Run: headless pygame with SDL's dummy video driver; simulated clock (each Clock.tick advances the game by its frame time, no real sleeping); random seed 0; keys injected as events and as key.get_pressed() state; mouse plan: one left click at the window centre at the start of phase 2, then a move to the lower-right quarter at the start of phase 3.
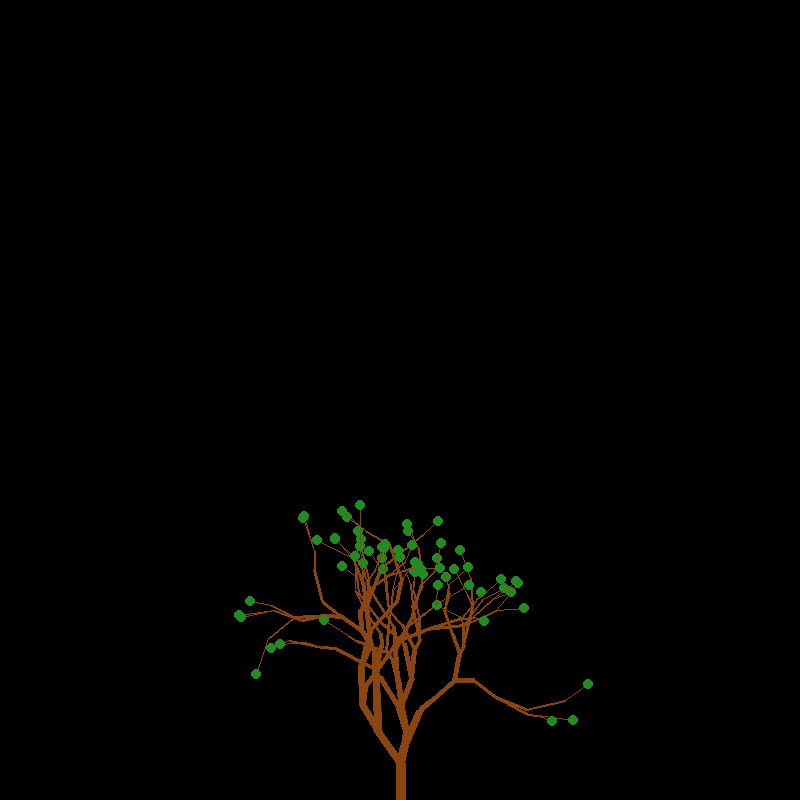
Frame 1 of 4 · flips 1–60 · no input
Frame 2 of 4 · flips 61–180 · clicked the window centre · tapped SPACE, RETURN · held RIGHT (→), D · screen unchanged from frame 1, image omitted
Frame 3 of 4 · flips 181–300 · moved the mouse to the lower-right quarter · held DOWN (↓), S · screen unchanged from frame 2, image omitted
Frame 4 of 4 · flips 301–420 · held LEFT (←), A, UP (↑), W · screen unchanged from frame 3, image omitted

The pygame program that drew these frames:

# -*- coding: utf-8 -*-
"""
Created on Sat Oct  5 14:49:47 2024

@author: Shane
"""

import pygame
import math
import random

# Constants
WIDTH, HEIGHT = 800, 800
BACKGROUND_COLOR = (0, 0, 0)
TRUNK_COLOR = (139, 69, 19)  # Brown for trunk and branches
LEAF_COLOR = (34, 139, 34)   # Green for leaves
LIGHTNING_COLOR = (255, 255, 255)
BOLT_SEGMENTS = 10
BOLT_SPREAD = 50
BOLT_LIFETIME = 0.2  # Lifetime of each lightning bolt in seconds
PARTICLE_LIFETIME = 1.0  # Lifetime of fire particles in seconds
FIRE_COLORS = [(255, 69, 0), (255, 140, 0), (255, 165, 0)]  # Red, Orange, Yellow

# Initialize pygame
pygame.init()
screen = pygame.display.set_mode((WIDTH, HEIGHT))
pygame.display.set_caption("Tree with Lightning and Fire")

# Particle class for fire simulation
class Particle:
    def __init__(self, x, y):
        self.x = x
        self.y = y
        self.vx = random.uniform(-1, 1)  # Random horizontal velocity
        self.vy = random.uniform(-2, -1)  # Random upward velocity
        self.color = random.choice(FIRE_COLORS)
        self.size = random.randint(3, 7)
        self.lifetime = pygame.time.get_ticks()

    def update(self):
        self.x += self.vx
        self.y += self.vy
        self.size = max(0, self.size - 0.1)  # Gradually shrink the particle

    def is_alive(self):
        return pygame.time.get_ticks() - self.lifetime < PARTICLE_LIFETIME * 1000

    def draw(self, screen):
        if self.size > 0:
            pygame.draw.circle(screen, self.color, (int(self.x), int(self.y)), int(self.size))

# Function to draw a branch segment
def draw_branch(screen, start_pos, end_pos, thickness, color):
    pygame.draw.line(screen, color, start_pos, end_pos, thickness)

# Function to grow a static tree
def grow_tree(screen, start_x, start_y, max_depth, max_branches):
    branches = [(start_x, start_y, -90)]  # Starting trunk (x, y, angle - 90 degrees pointing up)
    branch_thickness = 10
    
    for depth in range(max_depth):
        new_branches = []
        
        for branch in branches:
            x, y, angle = branch
            branch_length = random.randint(10, 40)
            end_x = x + math.cos(math.radians(angle)) * branch_length
            end_y = y + math.sin(math.radians(angle)) * branch_length
            
            draw_branch(screen, (x, y), (end_x, end_y), branch_thickness, TRUNK_COLOR)
            
            num_new_branches = random.randint(1, max_branches)
            for _ in range(num_new_branches):
                new_angle = angle + random.randint(-40, 40)
                new_branches.append((end_x, end_y, new_angle))

            if depth == max_depth - 1:
                pygame.draw.circle(screen, LEAF_COLOR, (int(end_x), int(end_y)), 5)

        branches = new_branches
        branch_thickness = max(1, branch_thickness - 1)

# Function to draw lightning bolt and return collision point
def draw_lightning(screen, tree_surface, start_pos, end_pos):
    current_pos = start_pos
    start_color = (173, 216, 230)
    end_color = (255, 255, 255)
    collision_pos = None
    
    for i in range(BOLT_SEGMENTS):
        fraction = i / BOLT_SEGMENTS
        color = interpolate_color(start_color, end_color, fraction)
        
        next_x = current_pos[0] + random.randint(-BOLT_SPREAD, BOLT_SPREAD)
        next_y = current_pos[1] + (end_pos[1] - start_pos[1]) // BOLT_SEGMENTS
        next_pos = (next_x, next_y)
        
        pygame.draw.line(screen, color, current_pos, next_pos, 2)

        # Check pixel color at lightning bolt position to see if it hits the tree
        if 0 <= next_x < WIDTH and 0 <= next_y < HEIGHT:  # Ensure within screen bounds
            pixel_color = tree_surface.get_at((int(next_x), int(next_y)))
            if pixel_color[:3] == TRUNK_COLOR or pixel_color[:3] == LEAF_COLOR:  # Hit tree
                collision_pos = (next_x, next_y)  # Store the collision position
        
        current_pos = next_pos
    
    pygame.draw.line(screen, end_color, current_pos, end_pos, 2)
    
    return collision_pos

# Function to interpolate color
def interpolate_color(start_color, end_color, fraction):
    return (
        start_color[0] + (end_color[0] - start_color[0]) * fraction,
        start_color[1] + (end_color[1] - start_color[1]) * fraction,
        start_color[2] + (end_color[2] - start_color[2]) * fraction,
    )

# Main loop
clock = pygame.time.Clock()
running = True
lightning_bolts = []
particles = []
tree_top = HEIGHT // 2  # The top of the tree

# Create a separate surface to draw the static tree
tree_surface = pygame.Surface((WIDTH, HEIGHT), pygame.SRCALPHA)
grow_tree(tree_surface, WIDTH // 2, HEIGHT, max_depth=10, max_branches=2)  # Draw the tree onto this surface

# Draw the tree once on the tree surface
screen.blit(tree_surface, (0, 0))
pygame.display.flip()

while running:
    screen.fill(BACKGROUND_COLOR)
    screen.blit(tree_surface, (0, 0))  # Blit the pre-drawn static tree onto the screen
    
    mouse_x, mouse_y = pygame.mouse.get_pos()

    for event in pygame.event.get():
        if event.type == pygame.QUIT:
            running = False
        if event.type == pygame.KEYDOWN and event.key == pygame.K_ESCAPE:
            running = False
        if event.type == pygame.MOUSEBUTTONDOWN:
            end_pos = (mouse_x, HEIGHT)
            lightning_bolts.append(((mouse_x, mouse_y), end_pos, pygame.time.get_ticks()))
            print(f"Mouse clicked at ({mouse_x}, {mouse_y}), lightning target at {end_pos}")

            # Draw lightning and get collision point
            collision_pos = draw_lightning(screen, tree_surface, (mouse_x, mouse_y), end_pos)

            # Fire starts at collision point or ground
            if collision_pos:
                fire_start_x, fire_start_y = collision_pos  # Fire from where lightning hit the tree
            else:
                fire_start_x, fire_start_y = mouse_x, HEIGHT  # Fire from ground if no tree is hit

            # Generate fire particles at strike point
            for _ in range(20):
                particles.append(Particle(fire_start_x, fire_start_y))

    current_time = pygame.time.get_ticks()
    lightning_bolts = [bolt for bolt in lightning_bolts if (current_time - bolt[2]) < (BOLT_LIFETIME * 1000)]

    # Draw the active lightning bolts
    for bolt in lightning_bolts:
        draw_lightning(screen, tree_surface, bolt[0], bolt[1])

    # Update and draw particles (fire effect)
    particles = [p for p in particles if p.is_alive()]
    for particle in particles:
        particle.update()
        particle.draw(screen)

    pygame.display.flip()
    clock.tick(60)

pygame.quit()
